2-way image classification set "dataset_split" from GitHub (zabilaww/Kesegaran); label vocabulary: segar, tidak segar.

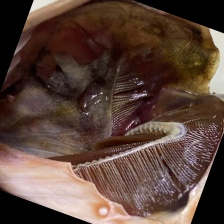
Label: tidak segar

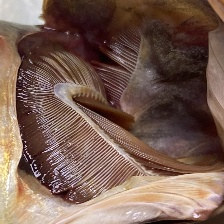
Label: tidak segar

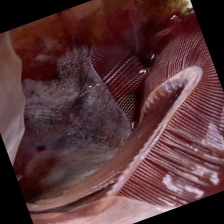
Label: segar

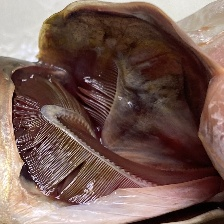
Label: tidak segar

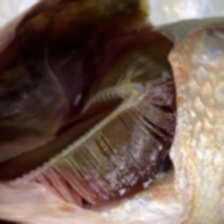
Label: tidak segar

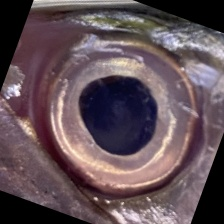
Label: segar
